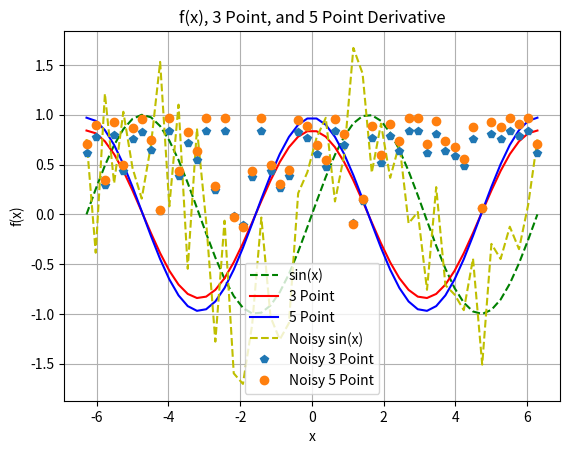

Python code for this plot:
# -*- coding: utf-8 -*-
"""
Created on Mon Sep 30 11:06:07 2019

@author: bguilfoyle - github.com/bengfoyle
Overview: Perform numeric differenciation using Taylor expansion
"""
import numpy as np
import random as rn
import matplotlib.pyplot as plt

#Defines the amount by which Taylor looks ahead and behind
H = 1

def makePlot(xAxis,yAxis,secondary,tertiary,nYAxis,nSecondary,nTertiary):
    plt.plot(xAxis,yAxis,"g--",label = "sin(x)")
    plt.plot(xAxis,secondary,"r",label = "3 Point")
    plt.plot(xAxis,tertiary,"b",label = "5 Point")
    plt.plot(xAxis,nYAxis,"y--",label = "Noisy sin(x)")
    plt.plot(xAxis,nSecondary,"p",label = "Noisy 3 Point")
    plt.plot(xAxis,nTertiary,"o",label = "Noisy 5 Point")
    plt.title("f(x), 3 Point, and 5 Point Derivative")
    plt.xlabel("x")
    plt.ylabel("f(x)")
    #plt.xlim(xAxis[0],xAxis[len(xAxis) -1])
    plt.grid()
    plt.legend(loc = "best")
    plt.show()

def f(x):
    """
    Overview: Return result of some function f(x)
    """
    return np.sin(x)

def addNoise(x):
    return x + rn.uniform(-1,1)

def ThreePointDerivative(x):
    """
    Overview: Return the 3 point derivate of x using f(x)
    """
    return (f(x + H) - f(x - H)) / (2 * H)
 
def FivePointDerivative(x):
    """
    Overview: Return 5 point derivative of x using f(x)
    """
    return (1 / (12 * H)) * (f(x - (2 * H )) - (8 * f(x - H)) + (8 * f(x + H)) - f(x + (2 * H)))  

    
def main():
    x = np.linspace(- 2 * np.pi, 2 * np.pi, 50)
    y = f(x)
    point3 = ThreePointDerivative(x)
    point5 = FivePointDerivative(x)

    randY = []
    randPoint3 = []
    randPoint5 = []
    for i in range(0,len(x)):
        randY.append(addNoise(y[i]))
        randPoint3.append(ThreePointDerivative(randY[i]))
        randPoint5.append(FivePointDerivative(randY[i]))
        
    makePlot(x,y,point3,point5,randY,randPoint3,randPoint5)
        
main()
    